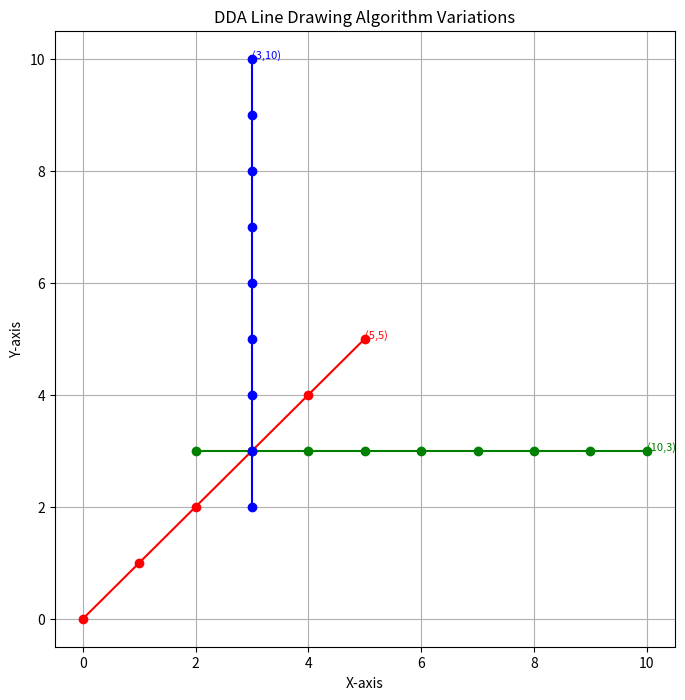

Reproduce this figure in Python.
import matplotlib.pyplot as plt

def dda_line(x1, y1, x2, y2, color='blue', label='DDA Line'):
    """Draws a line using DDA Algorithm"""
    dx = x2 - x1
    dy = y2 - y1
    steps = int(max(abs(dx), abs(dy)))

    x_inc = dx / steps
    y_inc = dy / steps

    x = x1
    y = y1

    x_points = []
    y_points = []

    for _ in range(steps + 1):
        x_points.append(round(x))
        y_points.append(round(y))
        x += x_inc
        y += y_inc

    plt.plot(x_points, y_points, color=color, marker='o', label=label)
    plt.text(x2, y2, f"({x2},{y2})", fontsize=8, color=color)
    return x_points, y_points


# Example variations
plt.figure(figsize=(8, 8))
plt.title("DDA Line Drawing Algorithm Variations")
plt.xlabel("X-axis")
plt.ylabel("Y-axis")
plt.grid(True)

# Different coordinates and colors
dda_line(0, 0, 5, 5, 'red', 'Line 1 (Diagonal)')
dda_line(2, 3, 10, 3, 'green', 'Line 2 (Horizontal)')
dda_line(3, 2, 3, 10, 'blue', 'Line 3 (Vertical)')
